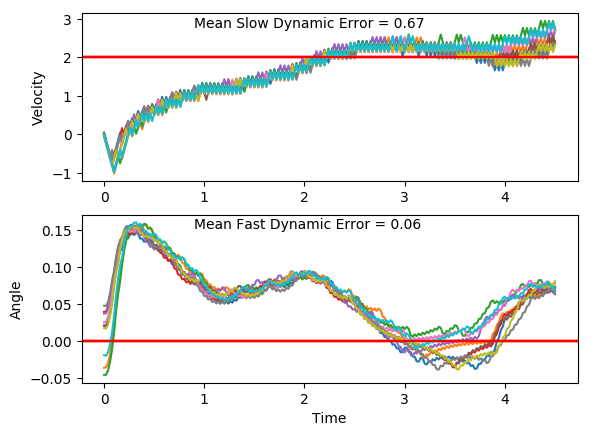

Data behind this chart, as committed beside it:
x, xdot, theta, thetadot, x, xdot, theta, thetadot, x.1, xdot.1, theta.1, thetadot.1, x.1.1, xdot.1.1, theta.1.1, thetadot.1.1, x.1.1.1, xdot.1.1.1, theta.1.1.1, thetadot.1.1.1, x.1.1.1.1, xdot.1.1.1.1, theta.1.1.1.1, thetadot.1.1.1.1
-4.0, -0.01354, -0.01909, -0.04083, -4.0, -0.03324, 0.01757, -0.02697, -4.0, -0.0254, 0.04792, -0.02654, -4.0, -0.04792, 0.02559, 0.02673, -4.0, -0.001516, 0.02074, -0.03751, -4.0, -0.03916, 0.03722, 0.03112
-4, -0.2084, -0.01991, 0.2458, -4.001, -0.2286, 0.01703, 0.2712, -4.001, -0.2212, 0.04739, 0.2809, -4.001, -0.2434, 0.02613, 0.3274, -4, -0.1969, 0.01999, 0.2616, -4.001, -0.2348, 0.03784, 0.3353
-4.004, -0.4032, -0.01499, 0.5321, -4.005, -0.424, 0.02246, 0.5692, -4.005, -0.4169, 0.05301, 0.5881, -4.006, -0.4389, 0.03267, 0.6282, -4.004, -0.3923, 0.02522, 0.5606, -4.005, -0.4304, 0.04455, 0.6397
-4.013, -0.5981, -0.00435, 0.82, -4.014, -0.6194, 0.03384, 0.8689, -4.013, -0.6128, 0.06477, 0.897, -4.015, -0.6344, 0.04524, 0.931, -4.012, -0.5878, 0.03643, 0.8611, -4.014, -0.6261, 0.05734, 0.9461
-4.024, -0.7932, 0.01205, 1.111, -4.026, -0.815, 0.05122, 1.172, -4.026, -0.4186, 0.08271, 0.6254, -4.027, -0.8301, 0.06386, 1.238, -4.024, -0.7834, 0.05365, 1.165, -4.027, -0.4318, 0.07626, 0.6719
-4.04, -0.9885, 0.03428, 1.408, -4.042, -0.6205, 0.07466, 0.8958, -4.034, -0.6148, 0.09522, 0.9429, -4.044, -0.6359, 0.08861, 0.9655, -4.039, -0.589, 0.07695, 0.8896, -4.035, -0.6279, 0.0897, 0.9876
-4.06, -0.7938, 0.06243, 1.126, -4.055, -0.4265, 0.09258, 0.6275, -4.046, -0.421, 0.1141, 0.6816, -4.057, -0.4421, 0.1079, 0.7019, -4.051, -0.395, 0.09475, 0.6221, -4.048, -0.4341, 0.1095, 0.7244
-4.076, -0.5995, 0.08495, 0.8535, -4.063, -0.6228, 0.1051, 0.9479, -4.055, -0.2277, 0.1277, 0.4269, -4.065, -0.2486, 0.122, 0.4451, -4.059, -0.5913, 0.1072, 0.943, -4.056, -0.2407, 0.1239, 0.4681
-4.088, -0.4057, 0.102, 0.5887, -4.076, -0.4292, 0.1241, 0.69, -4.059, -0.03456, 0.1362, 0.1771, -4.07, -0.0554, 0.1309, 0.1932, -4.071, -0.3978, 0.126, 0.6858, -4.061, -0.0475, 0.1333, 0.2169
-4.096, -0.6021, 0.1138, 0.9117, -4.084, -0.236, 0.1379, 0.4388, -4.06, -0.2313, 0.1398, 0.5094, -4.072, -0.2521, 0.1347, 0.5241, -4.079, -0.2046, 0.1398, 0.4354, -4.062, -0.2442, 0.1376, 0.5485
-4.108, -0.4086, 0.132, 0.6569, -4.089, -0.0431, 0.1467, 0.1925, -4.064, -0.03844, 0.15, 0.2639, -4.077, -0.05913, 0.1452, 0.2767, -4.083, -0.01173, 0.1485, 0.1898, -4.067, -0.0513, 0.1486, 0.3021
-4.116, -0.2156, 0.1452, 0.4085, -4.09, 0.1496, 0.1505, -0.05052, -4.065, 0.1543, 0.1553, 0.02199, -4.078, 0.1337, 0.1507, 0.03314, -4.083, 0.181, 0.1523, -0.05262, -4.068, 0.1414, 0.1547, 0.05974
-4.121, -0.02278, 0.1533, 0.1649, -4.087, -0.04727, 0.1495, 0.2856, -4.062, 0.3469, 0.1557, -0.218, -4.075, 0.3263, 0.1514, -0.2084, -4.079, -0.01595, 0.1512, 0.284, -4.065, 0.334, 0.1558, -0.1804
-4.121, 0.1698, 0.1566, -0.07576, -4.088, 0.1454, 0.1552, 0.04356, -4.055, 0.1499, 0.1513, 0.1195, -4.069, 0.1294, 0.1472, 0.1279, -4.08, 0.1767, 0.1569, 0.04254, -4.059, 0.1371, 0.1522, 0.1571
-4.118, -0.02713, 0.1551, 0.262, -4.085, 0.338, 0.1561, -0.1964, -4.052, 0.3426, 0.1537, -0.1219, -4.066, 0.3221, 0.1498, -0.1149, -4.076, 0.3693, 0.1577, -0.1968, -4.056, 0.3297, 0.1554, -0.08398
-4.118, 0.1655, 0.1604, 0.02194, -4.078, 0.1411, 0.1522, 0.1412, -4.045, 0.1456, 0.1513, 0.2151, -4.06, 0.1252, 0.1475, 0.221, -4.069, 0.1723, 0.1538, 0.1412, -4.049, 0.5223, 0.1537, -0.3239
-4.115, 0.358, 0.1608, -0.2162, -4.075, 0.3337, 0.155, -0.09993, -4.042, 0.3383, 0.1556, -0.02631, -4.057, 0.318, 0.1519, -0.02177, -4.065, 0.3649, 0.1566, -0.09931, -4.039, 0.3254, 0.1472, 0.01305
-4.108, 0.161, 0.1565, 0.1226, -4.069, 0.5263, 0.153, -0.34, -4.036, 0.5309, 0.1551, -0.2661, -4.051, 0.5106, 0.1515, -0.2629, -4.058, 0.5575, 0.1546, -0.3388, -4.032, 0.5181, 0.1475, -0.2298
-4.105, 0.3535, 0.1589, -0.1169, -4.058, 0.3294, 0.1462, -0.003239, -4.025, 0.3339, 0.1497, 0.07115, -4.04, 0.3137, 0.1462, 0.07343, -4.047, 0.3606, 0.1479, -0.001593, -4.022, 0.3212, 0.1429, 0.1055
-4.097, 0.5461, 0.1566, -0.3555, -4.052, 0.5221, 0.1461, -0.2465, -4.018, 0.5266, 0.1512, -0.1708, -4.034, 0.5065, 0.1477, -0.1698, -4.04, 0.5533, 0.1478, -0.2442, -4.016, 0.514, 0.145, -0.1389
-4.087, 0.3491, 0.1495, -0.01785, -4.041, 0.3253, 0.1412, 0.0885, -4.008, 0.7193, 0.1477, -0.4122, -4.024, 0.3096, 0.1443, 0.1656, -4.029, 0.3564, 0.143, 0.09121, -4.005, 0.7068, 0.1422, -0.3825
-4.08, 0.5418, 0.1491, -0.2599, -4.035, 0.5181, 0.143, -0.1565, -3.993, 0.5224, 0.1395, -0.07686, -4.018, 0.5024, 0.1476, -0.07831, -4.022, 0.5492, 0.1448, -0.1532, -3.991, 0.51, 0.1346, -0.04862
-4.069, 0.3449, 0.1439, 0.07586, -4.024, 0.3213, 0.1398, 0.1776, -3.983, 0.7153, 0.138, -0.3225, -4.008, 0.6951, 0.146, -0.321, -4.011, 0.742, 0.1417, -0.3969, -3.981, 0.7029, 0.1336, -0.296
-4.062, 0.5377, 0.1454, -0.1682, -4.018, 0.5141, 0.1434, -0.06788, -3.969, 0.5185, 0.1315, 0.01033, -3.994, 0.4982, 0.1396, 0.01392, -3.996, 0.5452, 0.1338, -0.06312, -3.967, 0.5062, 0.1277, 0.03565
-4.051, 0.3408, 0.1421, 0.1666, -4.008, 0.7069, 0.142, -0.3121, -3.958, 0.7115, 0.1317, -0.2381, -3.984, 0.6911, 0.1399, -0.2317, -3.985, 0.7381, 0.1325, -0.3108, -3.957, 0.6993, 0.1284, -0.2142
-4.044, 0.5337, 0.1454, -0.07807, -3.993, 0.5101, 0.1358, 0.02177, -3.944, 0.5148, 0.127, 0.09303, -3.97, 0.4943, 0.1353, 0.1017, -3.97, 0.5414, 0.1263, 0.02058, -3.943, 0.5026, 0.1241, 0.1161
-4.034, 0.7264, 0.1439, -0.3216, -3.983, 0.7031, 0.1362, -0.2252, -3.934, 0.7079, 0.1288, -0.1571, -3.96, 0.6872, 0.1373, -0.1455, -3.959, 0.7345, 0.1267, -0.2297, -3.933, 0.6957, 0.1264, -0.135
-4.019, 0.5296, 0.1374, 0.01279, -3.969, 0.5063, 0.1317, 0.1072, -3.92, 0.5112, 0.1257, 0.1733, -3.946, 0.8801, 0.1344, -0.3919, -3.945, 0.5378, 0.1221, 0.1001, -3.919, 0.499, 0.1237, 0.1947
-4.008, 0.7225, 0.1377, -0.2336, -3.959, 0.6993, 0.1339, -0.1412, -3.909, 0.7043, 0.1291, -0.07721, -3.929, 0.6834, 0.1265, -0.06003, -3.934, 0.731, 0.1241, -0.1517, -3.909, 0.6922, 0.1276, -0.0565
-3.994, 0.5257, 0.133, 0.09917, -3.945, 0.8923, 0.131, -0.3889, -3.895, 0.8973, 0.1276, -0.3265, -3.915, 0.8765, 0.1253, -0.3103, -3.919, 0.5344, 0.1211, 0.1774, -3.895, 0.8853, 0.1265, -0.3064
-3.983, 0.7187, 0.135, -0.1488, -3.927, 0.6955, 0.1233, -0.05791, -3.877, 0.7006, 0.1211, 0.00352, -3.898, 0.6798, 0.1191, 0.01918, -3.908, 0.7276, 0.1246, -0.07477, -3.877, 0.6886, 0.1204, 0.0234
-3.969, 0.9117, 0.132, -0.396, -3.913, 0.8887, 0.1221, -0.3093, -3.863, 0.8938, 0.1211, -0.2486, -3.884, 0.8731, 0.1195, -0.2337, -3.894, 0.9207, 0.1231, -0.3257, -3.864, 0.8818, 0.1208, -0.229
-3.951, 0.7149, 0.1241, -0.06479, -3.896, 0.6921, 0.1159, 0.01925, -3.846, 0.6972, 0.1162, 0.07966, -3.867, 0.6765, 0.1149, 0.0942, -3.875, 0.724, 0.1166, 0.003153, -3.846, 0.6852, 0.1163, 0.0992
-3.937, 0.9081, 0.1228, -0.3159, -3.882, 0.8854, 0.1163, -0.2347, -3.832, 0.8905, 0.1178, -0.1742, -3.853, 0.8698, 0.1167, -0.1602, -3.861, 0.9173, 0.1167, -0.2506, -3.832, 0.8785, 0.1182, -0.1547
-3.918, 0.7114, 0.1165, 0.01286, -3.864, 0.6888, 0.1116, 0.09225, -3.814, 1.084, 0.1143, -0.4276, -3.836, 1.063, 0.1135, -0.4139, -3.843, 0.7207, 0.1117, 0.07651, -3.815, 1.072, 0.1151, -0.4078
-3.904, 0.9047, 0.1167, -0.2409, -3.85, 0.8821, 0.1134, -0.1632, -3.792, 0.8872, 0.1057, -0.1012, -3.814, 0.8665, 0.1053, -0.08764, -3.828, 0.9141, 0.1132, -0.179, -3.793, 0.8752, 0.107, -0.08118
-3.886, 0.7081, 0.1119, 0.08618, -3.833, 1.075, 0.1102, -0.4181, -3.774, 1.081, 0.1037, -0.3587, -3.797, 1.06, 0.1035, -0.3454, -3.81, 1.107, 0.1096, -0.4339, -3.776, 1.069, 0.1054, -0.3383
-3.872, 0.9015, 0.1136, -0.1692, -3.811, 0.879, 0.1018, -0.09281, -3.753, 0.8842, 0.09653, -0.0352, -3.776, 0.8635, 0.0966, -0.02191, -3.788, 0.9109, 0.1009, -0.1088, -3.754, 0.8722, 0.0986, -0.01432
-3.854, 0.7049, 0.1103, 0.1571, -3.794, 1.073, 0.09996, -0.3517, -3.735, 1.078, 0.09583, -0.2959, -3.759, 1.057, 0.09616, -0.2826, -3.77, 1.104, 0.09877, -0.368, -3.737, 1.066, 0.09831, -0.2743
-3.84, 0.8983, 0.1134, -0.0989, -3.772, 0.8761, 0.09293, -0.02926, -3.714, 0.8815, 0.08991, 0.02537, -3.738, 0.8608, 0.09051, 0.03878, -3.747, 0.9081, 0.09141, -0.04585, -3.716, 0.8694, 0.09282, 0.04766
-3.822, 1.092, 0.1114, -0.3538, -3.755, 1.07, 0.09234, -0.2912, -3.696, 1.075, 0.09042, -0.2377, -3.72, 1.055, 0.09128, -0.224, -3.729, 1.102, 0.09049, -0.3084, -3.698, 1.063, 0.09378, -0.2144
-3.8, 0.8951, 0.1043, -0.02813, -3.733, 0.8735, 0.08652, 0.02908, -3.674, 0.8789, 0.08566, 0.08213, -3.699, 0.8582, 0.0868, 0.09599, -3.707, 0.9055, 0.08433, 0.01144, -3.677, 0.8667, 0.08949, 0.1064
-3.782, 1.089, 0.1038, -0.2862, -3.716, 1.067, 0.0871, -0.2351, -3.657, 1.073, 0.0873, -0.1823, -3.682, 1.052, 0.08872, -0.1681, -3.689, 1.099, 0.08456, -0.2535, -3.66, 1.06, 0.09162, -0.1568
-3.76, 0.8922, 0.09806, 0.03738, -3.694, 0.871, 0.0824, 0.08374, -3.635, 0.8765, 0.08366, 0.1365, -3.661, 0.8557, 0.08536, 0.1512, -3.667, 0.9031, 0.07949, 0.06462, -3.638, 0.8641, 0.08848, 0.1633
-3.742, 1.086, 0.09881, -0.2228, -3.677, 1.065, 0.08407, -0.1819, -3.618, 1.07, 0.08639, -0.1286, -3.644, 1.05, 0.08838, -0.1134, -3.649, 1.097, 0.08078, -0.202, -3.621, 1.058, 0.09175, -0.1002
-3.721, 0.8894, 0.09435, 0.09931, -3.656, 0.8686, 0.08043, 0.1361, -3.596, 1.264, 0.08382, -0.3928, -3.623, 1.243, 0.08611, -0.3769, -3.627, 0.9008, 0.07674, 0.1151, -3.6, 1.252, 0.08974, -0.3626
-3.703, 1.083, 0.09634, -0.1622, -3.638, 1.063, 0.08316, -0.1301, -3.571, 1.068, 0.07596, -0.07495, -3.598, 1.047, 0.07858, -0.05837, -3.609, 1.095, 0.07904, -0.1524, -3.575, 1.055, 0.08249, -0.04299
-3.681, 1.277, 0.09309, -0.423, -3.617, 0.8663, 0.08055, 0.1876, -3.55, 1.262, 0.07446, -0.3427, -3.577, 1.241, 0.07741, -0.3253, -3.587, 0.8986, 0.07599, 0.1641, -3.554, 1.249, 0.08163, -0.3085
-3.656, 1.08, 0.08463, -0.1025, -3.6, 1.06, 0.0843, -0.07865, -3.525, 1.066, 0.06761, -0.02753, -3.552, 1.045, 0.0709, -0.009212, -3.569, 1.093, 0.07927, -0.1037, -3.529, 1.053, 0.07546, 0.008725
-3.634, 1.274, 0.08259, -0.3673, -3.578, 1.254, 0.08273, -0.3436, -3.503, 1.26, 0.06706, -0.2981, -3.531, 1.239, 0.07072, -0.2787, -3.547, 1.286, 0.0772, -0.3703, -3.508, 1.247, 0.07564, -0.2592
-3.609, 1.078, 0.07524, -0.04975, -3.553, 1.058, 0.07586, -0.02601, -3.478, 1.064, 0.06109, 0.01491, -3.507, 1.043, 0.06515, 0.03541, -3.522, 1.09, 0.06979, -0.05436, -3.483, 1.051, 0.07045, 0.05632
-3.587, 1.272, 0.07424, -0.3178, -3.532, 1.252, 0.07534, -0.2938, -3.457, 1.258, 0.06139, -0.2579, -3.486, 1.237, 0.06585, -0.236, -3.5, 0.8943, 0.06871, 0.2595, -3.462, 1.245, 0.07158, -0.2133
-3.562, 1.076, 0.06789, -0.002633, -3.507, 1.056, 0.06946, 0.02163, -3.432, 1.062, 0.05623, 0.05351, -3.461, 1.041, 0.06113, 0.07668, -3.482, 1.088, 0.0739, -0.01074, -3.437, 1.049, 0.06731, 0.101
-3.54, 1.27, 0.06784, -0.2731, -3.486, 1.25, 0.06989, -0.2483, -3.41, 1.256, 0.0573, -0.2209, -3.44, 1.235, 0.06267, -0.1961, -3.46, 1.282, 0.07368, -0.2792, -3.416, 1.243, 0.06933, -0.1697
-3.515, 1.074, 0.06237, 0.04014, -3.461, 1.054, 0.06493, 0.06554, -3.385, 1.06, 0.05288, 0.08928, -3.415, 1.039, 0.05874, 0.1157, -3.435, 1.086, 0.0681, 0.03576, -3.391, 1.047, 0.06594, 0.1441
-3.493, 1.268, 0.06318, -0.2322, -3.44, 1.248, 0.06624, -0.206, -3.364, 1.255, 0.05467, -0.1863, -3.395, 1.233, 0.06106, -0.1579, -3.413, 1.28, 0.06881, -0.2347, -3.37, 1.241, 0.06882, -0.1271
-3.468, 1.072, 0.05853, 0.07969, -3.415, 1.052, 0.06212, 0.1068, -3.339, 1.059, 0.05095, 0.1232, -3.37, 1.037, 0.0579, 0.1534, -3.387, 1.084, 0.06412, 0.07888, -3.345, 1.045, 0.06628, 0.1865
-3.446, 1.266, 0.06013, -0.194, -3.394, 1.246, 0.06426, -0.1656, -3.318, 1.253, 0.05341, -0.153, -3.349, 1.232, 0.06097, -0.1205, -3.366, 1.278, 0.06569, -0.1929, -3.324, 1.239, 0.07001, -0.0846
-3.421, 1.07, 0.05625, 0.1171, -3.369, 1.05, 0.06094, 0.1466, -3.293, 1.057, 0.05035, 0.156, -3.325, 1.036, 0.05856, 0.1908, -3.34, 1.082, 0.06184, 0.1198, -3.3, 1.043, 0.06832, 0.2293
-3.4, 1.265, 0.05859, -0.1574, -3.348, 1.244, 0.06388, -0.1262, -3.272, 1.252, 0.05347, -0.1204, -3.304, 1.23, 0.06237, -0.08285, -3.318, 1.277, 0.06423, -0.1528, -3.279, 1.237, 0.0729, -0.04105
... 166 more rows
